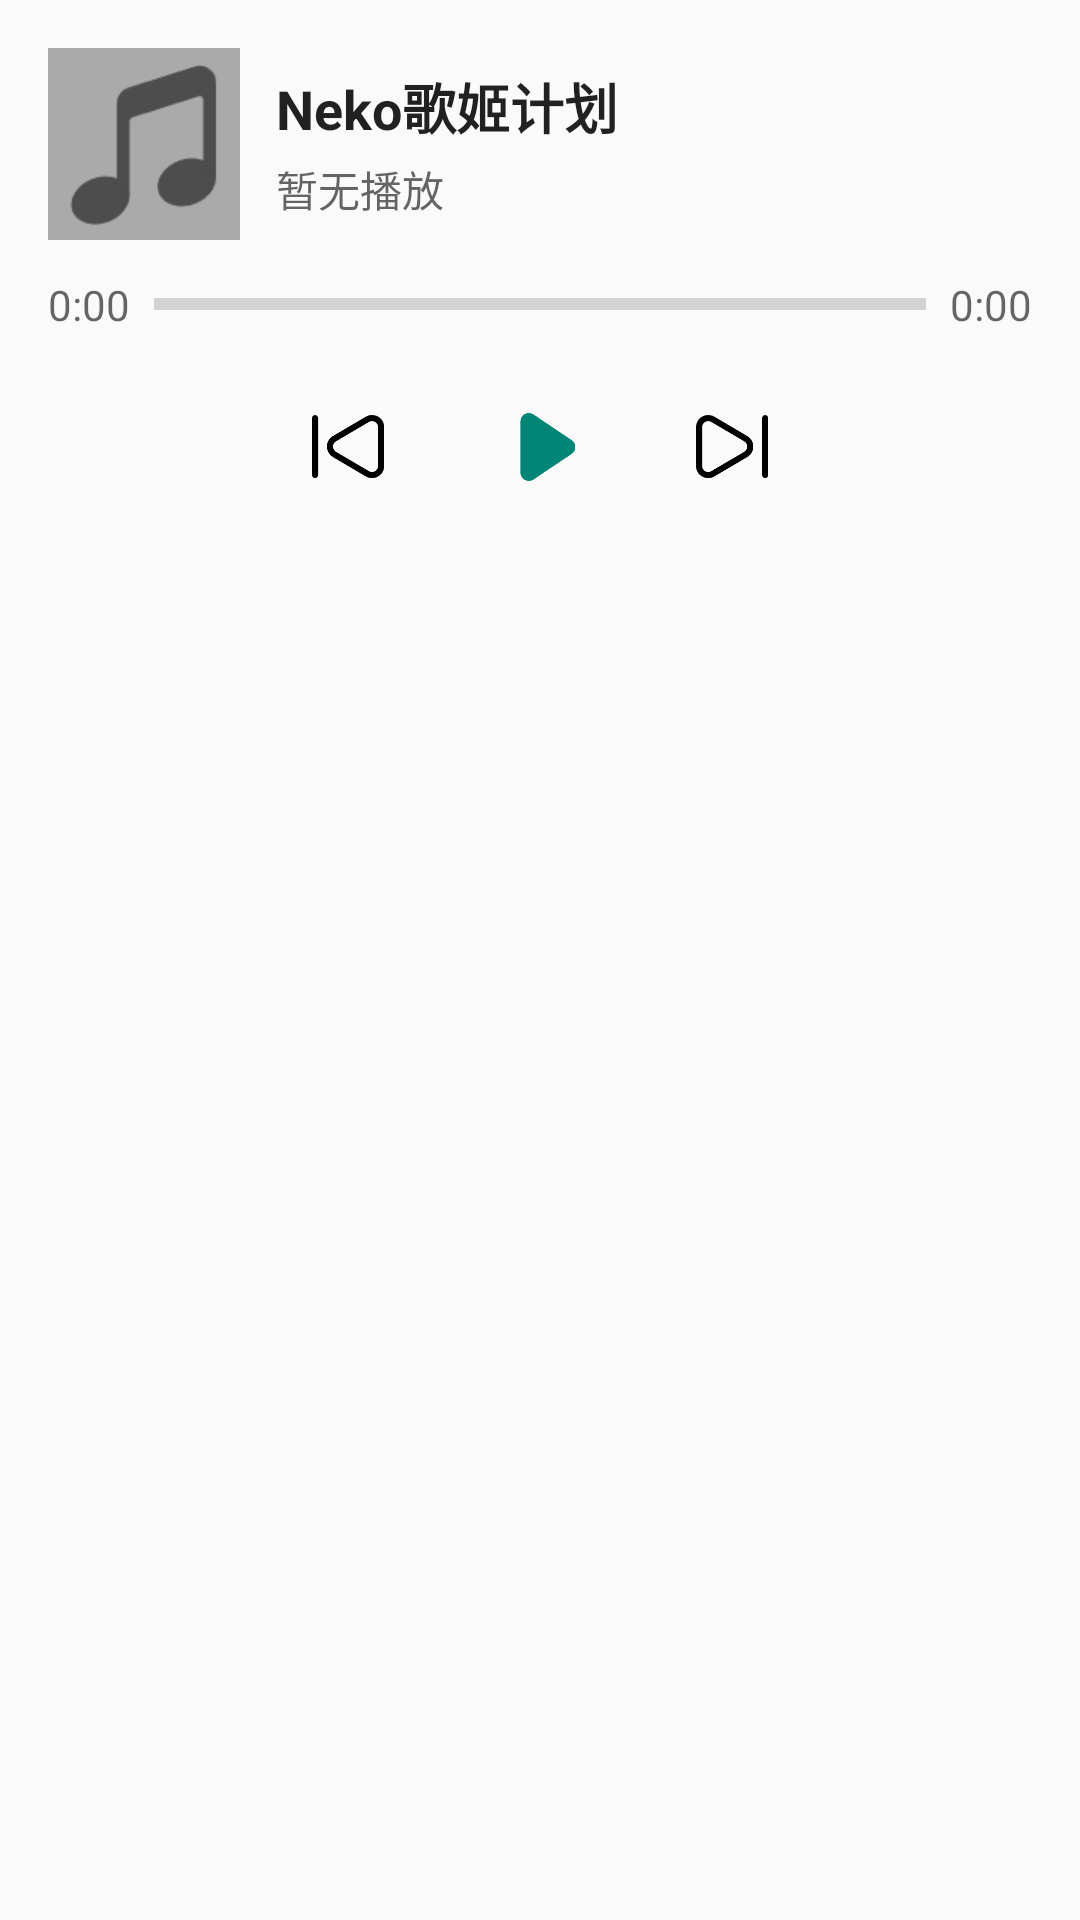

Write the Android layout XML for this screen, with the resource values it uses.
<!-- AndroidManifest.xml: application theme Theme.Neko歌姬计划 -->
<!-- res/layout/music_widget.xml -->
<?xml version="1.0" encoding="utf-8"?>
<LinearLayout xmlns:android="http://schemas.android.com/apk/res/android"
    android:id="@+id/widget_root"
    android:layout_width="match_parent"
    android:layout_height="match_parent"
    android:orientation="vertical"
    android:padding="16dp"
    android:background="?android:attr/colorBackground">

    <LinearLayout
        android:layout_width="match_parent"
        android:layout_height="wrap_content"
        android:orientation="horizontal"
        android:gravity="center_vertical"
        android:layout_marginBottom="12dp">

        <ImageView
            android:id="@+id/widget_cover"
            android:layout_width="64dp"
            android:layout_height="64dp"
            android:layout_marginEnd="12dp"
            android:src="@drawable/music"
            android:scaleType="centerCrop"
            android:background="@android:color/darker_gray" />

        <LinearLayout
            android:layout_width="0dp"
            android:layout_height="wrap_content"
            android:layout_weight="1"
            android:orientation="vertical">

            <TextView
                android:id="@+id/widget_song_title"
                android:layout_width="wrap_content"
                android:layout_height="wrap_content"
                android:text="Neko歌姬计划"
                android:textAppearance="?android:attr/textAppearanceMedium"
                android:textColor="?android:attr/textColorPrimary"
                android:textStyle="bold"
                android:maxLines="1"
                android:ellipsize="end" />

            <TextView
                android:id="@+id/widget_artist_name"
                android:layout_width="wrap_content"
                android:layout_height="wrap_content"
                android:text="暂无播放"
                android:textAppearance="?android:attr/textAppearanceSmall"
                android:textColor="?android:attr/textColorSecondary"
                android:maxLines="1"
                android:ellipsize="end"
                android:layout_marginTop="4dp" />
        </LinearLayout>
    </LinearLayout>

    <LinearLayout
        android:layout_width="match_parent"
        android:layout_height="wrap_content"
        android:orientation="horizontal"
        android:gravity="center_vertical"
        android:layout_marginBottom="12dp">

        <TextView
            android:id="@+id/widget_current_time"
            android:layout_width="wrap_content"
            android:layout_height="wrap_content"
            android:text="0:00"
            android:textAppearance="?android:attr/textAppearanceSmall"
            android:textColor="?android:attr/textColorSecondary"
            android:layout_marginEnd="8dp" />

        <ProgressBar
            android:id="@+id/widget_progress_bar"
            style="@android:style/Widget.Material.ProgressBar.Horizontal"
            android:layout_width="0dp"
            android:layout_height="wrap_content"
            android:layout_weight="1"
            android:minHeight="8dp"
            android:max="100"
            android:progress="0" />

        <TextView
            android:id="@+id/widget_total_time"
            android:layout_width="wrap_content"
            android:layout_height="wrap_content"
            android:text="0:00"
            android:textAppearance="?android:attr/textAppearanceSmall"
            android:textColor="?android:attr/textColorSecondary"
            android:layout_marginStart="8dp" />
    </LinearLayout>

    <LinearLayout
        android:layout_width="match_parent"
        android:layout_height="wrap_content"
        android:orientation="horizontal"
        android:gravity="center">

        <ImageButton
            android:id="@+id/widget_previous"
            android:layout_width="44dp"
            android:layout_height="44dp"
            android:src="@drawable/previous_song"
            android:background="?android:attr/selectableItemBackgroundBorderless"
            android:contentDescription="@string/widget_previous_desc"
            android:scaleType="centerInside"
            android:padding="10dp"
            android:tint="?android:attr/colorControlNormal" />

        <ImageButton
            android:id="@+id/widget_play_pause"
            android:layout_width="52dp"
            android:layout_height="52dp"
            android:src="@drawable/play"
            android:background="?android:attr/selectableItemBackgroundBorderless"
            android:contentDescription="@string/widget_play_pause_desc"
            android:scaleType="centerInside"
            android:layout_marginStart="16dp"
            android:layout_marginEnd="16dp"
            android:padding="12dp"
            android:tint="?android:attr/colorControlActivated" />

        <ImageButton
            android:id="@+id/widget_next"
            android:layout_width="44dp"
            android:layout_height="44dp"
            android:src="@drawable/next_song"
            android:background="?android:attr/selectableItemBackgroundBorderless"
            android:contentDescription="@string/widget_next_desc"
            android:scaleType="centerInside"
            android:padding="10dp"
            android:tint="?android:attr/colorControlNormal" />
    </LinearLayout>
</LinearLayout>
<!-- resources referenced by this layout -->
<resources>
  <!-- drawable music: png bitmap (drawable, 2370 bytes) -->
  <!-- drawable next_song: png bitmap (drawable, 2994 bytes) -->
  <!-- drawable play: png bitmap (drawable, 2755 bytes) -->
  <!-- drawable previous_song: png bitmap (drawable, 2916 bytes) -->
  <string name="widget_next_desc">下一曲喵</string>
  <string name="widget_play_pause_desc">播放或暂停喵</string>
  <string name="widget_previous_desc">上一曲喵</string>
  <style name="Theme.Neko歌姬计划" parent="android:Theme.Material.Light.NoActionBar">
          <item name="android:statusBarColor">@android:color/transparent</item>
          <item name="android:navigationBarColor">@android:color/transparent</item>
          <item name="android:enforceNavigationBarContrast">false</item>
          <item name="android:windowLayoutInDisplayCutoutMode">shortEdges</item>
      </style>
</resources>
